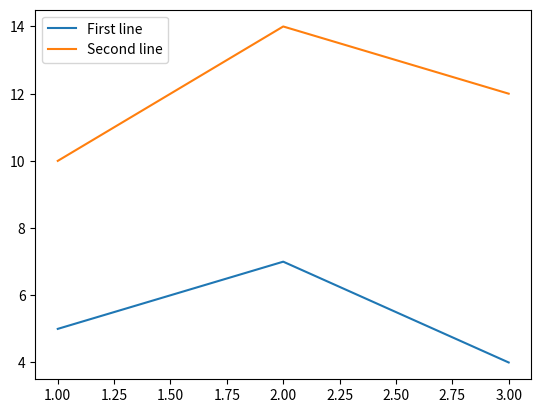

This figure's Python source:
# -*- coding: utf-8 -*-
"""
Created on Sun Feb 18 00:37:15 2018

[redacted]
"""

import matplotlib.pyplot as plt

x = [1, 2, 3]
y = [5, 7, 4]

x2 = [1, 2, 3]
y2 = [10, 14, 12]

plt.plot(x, y, label="First line")
plt.plot(x2, y2, label="Second line")

plt.legend()

plt.show()